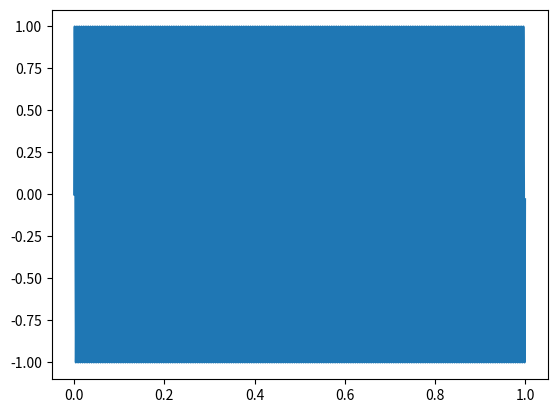

Python code for this plot:
import numpy as np
import matplotlib.pyplot as plt
from scipy.io import wavfile

# sampling information
sr = 44100 # sample rate
freq = 200
lenght =1.0

t = np.arange(0,lenght,1.0/sr)
signal = np.sin(np.pi * 2 *freq * t)
N = sr*t # total points in signal

plt.plot(t,signal)
plt.show()

signal*= 32767
signal = np.int16(signal)
wavfile.write("file.wav",sr,signal)
